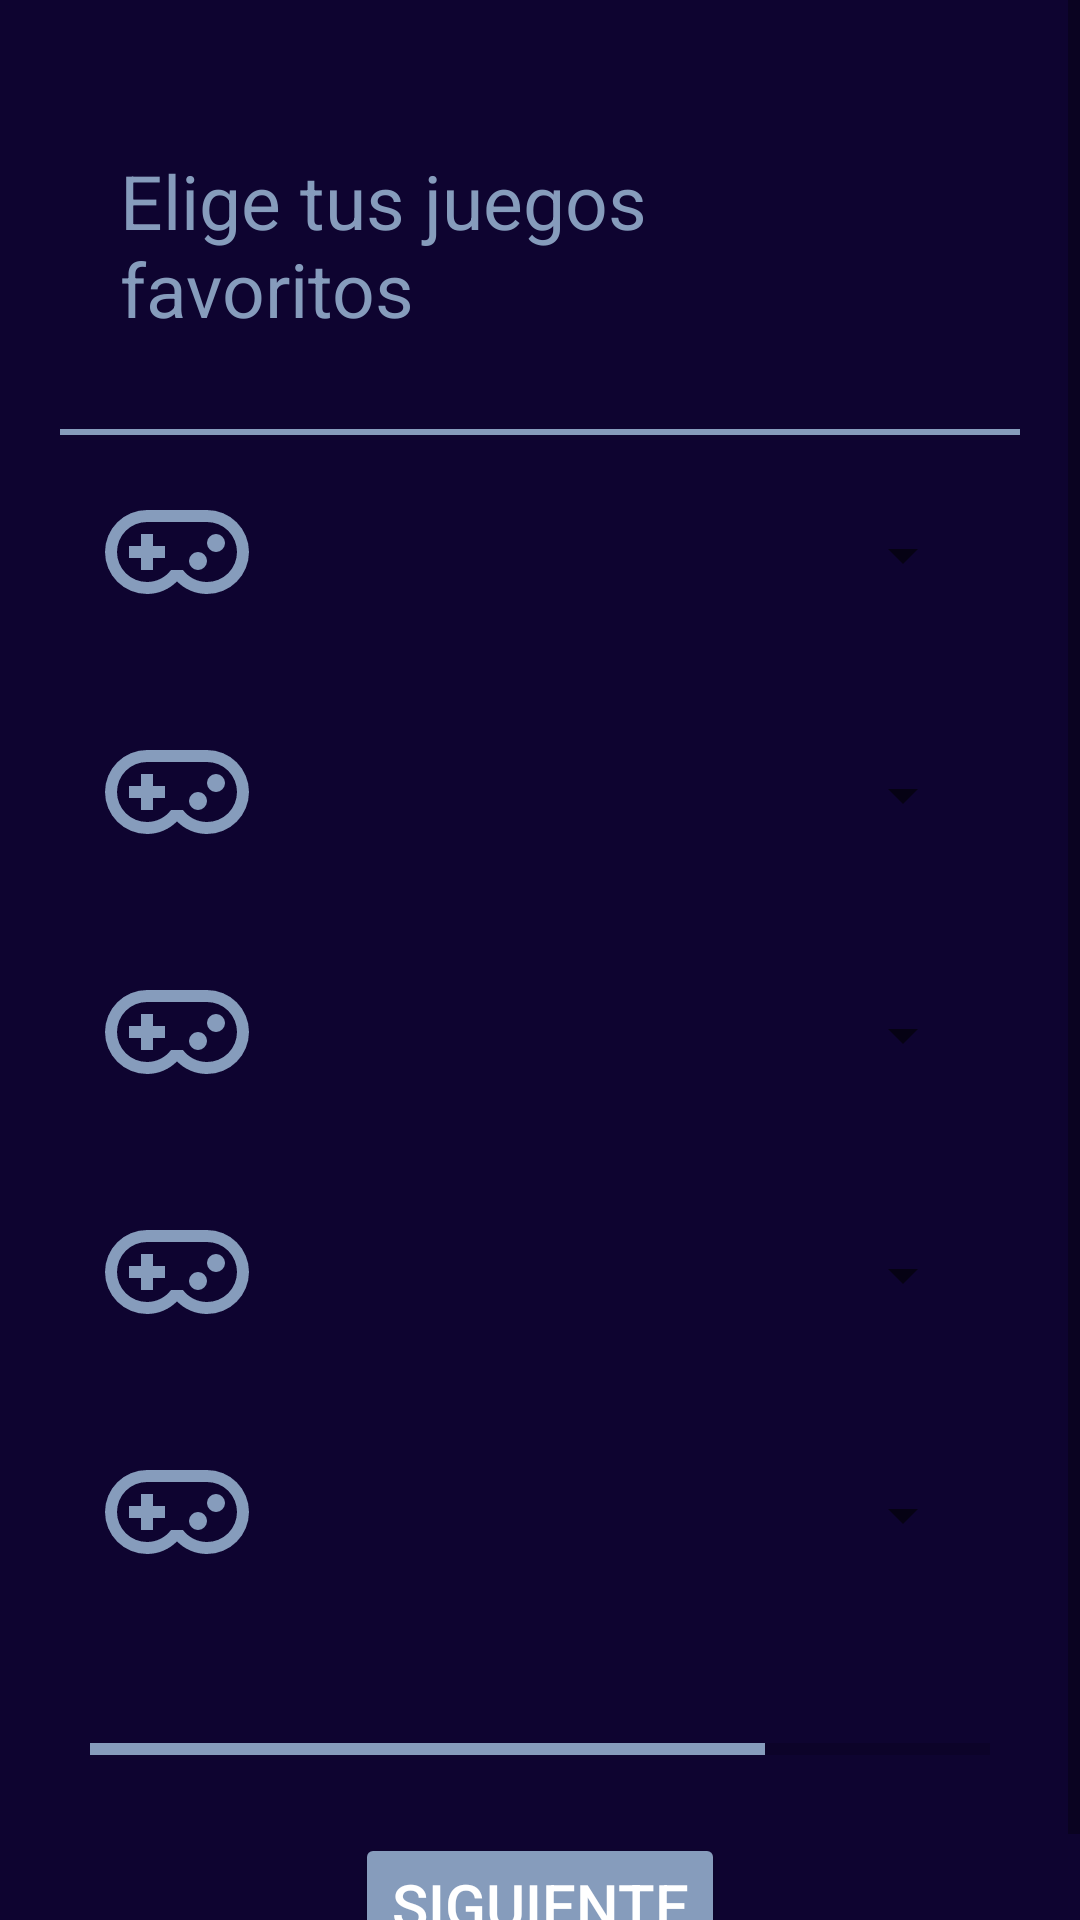

Reconstruct the res/layout file that produces this screen, plus the resources it refers to.
<!-- AndroidManifest.xml: application theme Theme.CenecApp -->
<!-- res/layout/activity_reg_activity3_juegos.xml -->
<?xml version="1.0" encoding="utf-8"?>
<LinearLayout
    xmlns:android="http://schemas.android.com/apk/res/android"
    xmlns:app="http://schemas.android.com/apk/res-auto"
    xmlns:tools="http://schemas.android.com/tools"
    android:layout_width="match_parent"
    android:layout_height="match_parent"
    android:background="@color/fondoPantalla"
    android:orientation="vertical"
    tools:context=".RegActivity3_juegos">

    <ScrollView
        android:layout_width="match_parent"
        android:layout_height="match_parent"
        android:orientation="vertical"
        android:fillViewport="true">

        <LinearLayout
            android:layout_width="match_parent"
            android:layout_height="wrap_content"
            android:orientation="vertical"
            android:paddingLeft="20dp"
            android:paddingRight="20dp"
            android:layout_marginTop="30dp">

            <TextView
                android:layout_width="match_parent"
                android:layout_height="wrap_content"
                android:text="Elige tus juegos favoritos"
                android:textSize="25sp"
                android:padding="20dp"
                android:layout_marginBottom="10dp"
                android:textColor="@color/gris_roto">
            </TextView>
            <View
                android:layout_width="match_parent"
                android:layout_height="2dp"
                android:background="@color/gris_roto"></View>
            <LinearLayout
                android:layout_width="match_parent"
                android:layout_height="wrap_content"
                android:orientation="horizontal"
                android:padding="15dp">
                <ImageView
                    android:id="@+id/iconJuego1"
                    android:layout_width="48dp"
                    android:layout_height="48dp"
                    android:background="@drawable/vectorplay" />

                <Spinner
                    android:id="@+id/juego1"
                    android:layout_width="match_parent"
                    android:layout_height="50dp"
                    android:textAlignment="center"
                    android:layout_marginLeft="15dp"
                    tools:ignore="SpeakableTextPresentCheck" />

            </LinearLayout>
            <LinearLayout
                android:layout_width="match_parent"
                android:layout_height="wrap_content"
                android:orientation="horizontal"
                android:padding="15dp">
                <ImageView
                    android:id="@+id/iconJuego2"
                    android:layout_width="48dp"
                    android:layout_height="48dp"
                    android:background="@drawable/vectorplay" />

                <Spinner
                    android:id="@+id/juego2"
                    android:layout_width="match_parent"
                    android:layout_height="50dp"
                    android:textAlignment="center"
                    android:layout_marginLeft="15dp"
                    tools:ignore="SpeakableTextPresentCheck" />

            </LinearLayout>
            <LinearLayout
                android:layout_width="match_parent"
                android:layout_height="wrap_content"
                android:orientation="horizontal"
                android:padding="15dp">
                <ImageView
                    android:id="@+id/iconJuego3"
                    android:layout_width="48dp"
                    android:layout_height="48dp"
                    android:background="@drawable/vectorplay"  />

                <Spinner
                    android:id="@+id/juego3"
                    android:layout_width="match_parent"
                    android:layout_height="50dp"
                    android:textAlignment="center"
                    android:layout_marginLeft="15dp"
                    tools:ignore="SpeakableTextPresentCheck" />

            </LinearLayout>
            <LinearLayout
                android:layout_width="match_parent"
                android:layout_height="wrap_content"
                android:orientation="horizontal"
                android:padding="15dp">
                <ImageView
                    android:id="@+id/iconJuego4"
                    android:layout_width="48dp"
                    android:layout_height="48dp"
                    android:background="@drawable/vectorplay"  />

                <Spinner
                    android:id="@+id/juego4"
                    android:layout_width="match_parent"
                    android:layout_height="50dp"
                    android:textAlignment="center"
                    android:layout_marginLeft="15dp"
                    tools:ignore="SpeakableTextPresentCheck" />

            </LinearLayout>
            <LinearLayout
                android:layout_width="match_parent"
                android:layout_height="wrap_content"
                android:orientation="horizontal"
                android:padding="15dp">
                <ImageView
                    android:id="@+id/iconJuego5"
                    android:layout_width="48dp"
                    android:layout_height="48dp"
                    android:background="@drawable/vectorplay" />

                <Spinner
                    android:id="@+id/juego5"
                    android:layout_width="match_parent"
                    android:layout_height="50dp"
                    android:textAlignment="center"
                    android:layout_marginLeft="15dp"
                    tools:ignore="SpeakableTextPresentCheck" />

            </LinearLayout>

            <ProgressBar
                android:id="@+id/spinner3"
                android:layout_width="300dp"
                android:layout_height="wrap_content"
                style="@style/Widget.AppCompat.ProgressBar.Horizontal"
                android:max="100"
                android:progress="75"
                android:layout_marginTop="30dp"
                android:progressTint="@color/gris_roto"
                android:layout_gravity="center_horizontal">

            </ProgressBar>

            <Button
                android:id="@+id/btn4"
                android:layout_width="wrap_content"
                android:layout_height="wrap_content"
                android:text="@string/btnSiguiente"
                android:textColor="@color/white"
                android:backgroundTint="@color/gris_roto"
                android:layout_marginTop="20dp"
                android:layout_gravity="center"
                android:textSize="20sp">
            </Button>

        </LinearLayout>
    </ScrollView>

</LinearLayout>
<!-- resources referenced by this layout -->
<resources>
  <color name="fondoPantalla">#0E0430</color>
  <color name="gris_roto">#869cbc</color>
  <color name="white">#FFFFFFFF</color>
  <!-- drawable vectorplay (drawable) -->
  <vector xmlns:android="http://schemas.android.com/apk/res/android"
      android:width="48dp"
      android:height="48dp"
      android:viewportWidth="24"
      android:viewportHeight="24">
      <path
          android:fillColor="@color/gris_roto"
          android:pathData="M6,9H8V11H10V13H8V15H6V13H4V11H6V9M18.5,9A1.5,1.5 0 0,1 20,10.5A1.5,1.5 0 0,1 18.5,12A1.5,1.5 0 0,1 17,10.5A1.5,1.5 0 0,1 18.5,9M15.5,12A1.5,1.5 0 0,1 17,13.5A1.5,1.5 0 0,1 15.5,15A1.5,1.5 0 0,1 14,13.5A1.5,1.5 0 0,1 15.5,12M17,5A7,7 0 0,1 24,12A7,7 0 0,1 17,19C15.04,19 13.27,18.2 12,16.9C10.73,18.2 8.96,19 7,19A7,7 0 0,1 0,12A7,7 0 0,1 7,5H17M7,7A5,5 0 0,0 2,12A5,5 0 0,0 7,17C8.64,17 10.09,16.21 11,15H13C13.91,16.21 15.36,17 17,17A5,5 0 0,0 22,12A5,5 0 0,0 17,7H7Z" />
  </vector>
  <string name="btnSiguiente">Siguiente</string>
  <style name="Theme.CenecApp" parent="Theme.MaterialComponents.DayNight.NoActionBar">
          
          <item name="colorPrimary">@color/purple_500</item>
          <item name="colorPrimaryVariant">@color/purple_700</item>
          <item name="colorOnPrimary">@color/white</item>
          
          <item name="colorSecondary">@color/teal_200</item>
          <item name="colorSecondaryVariant">@color/teal_700</item>
          <item name="colorOnSecondary">@color/black</item>
          
          <item name="android:statusBarColor">?attr/colorPrimaryVariant</item>
          
      </style>
  <color name="purple_500">#FF6200EE</color>
  <color name="purple_700">#FF3700B3</color>
  <color name="teal_200">#FF03DAC5</color>
  <color name="teal_700">#FF018786</color>
  <color name="black">#FF000000</color>
</resources>
